pico-8 play session: hold ← + tap ❎, after a click and taps of 🅾, ❎, 🅾+❎, 🅾 in the second before t = 0

[t = 1 s] hold ← ~1s, tap ❎ ~2×
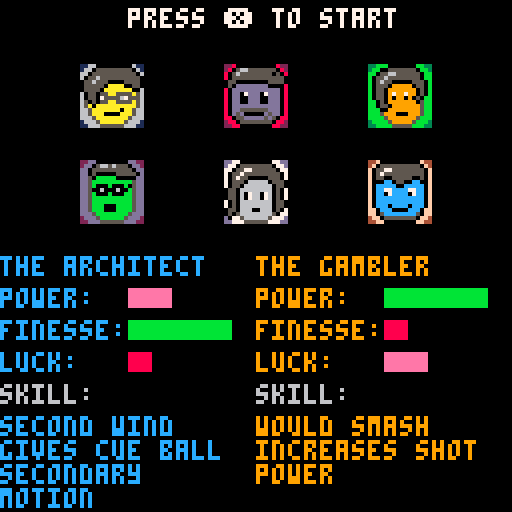
[t = 2 s] hold ← ~2s, tap ❎ ~4×
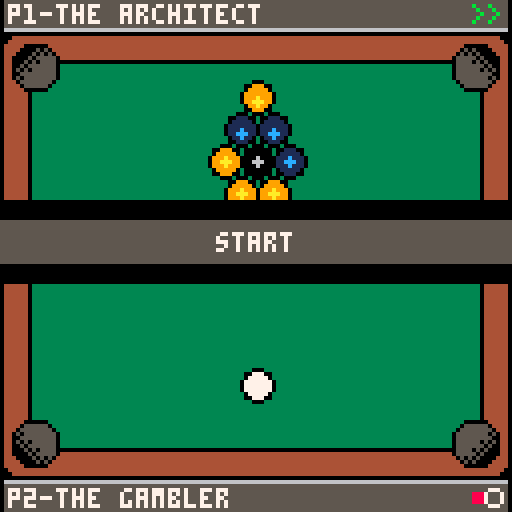
[t = 4 s] hold ← ~4s, tap ❎ ~7×
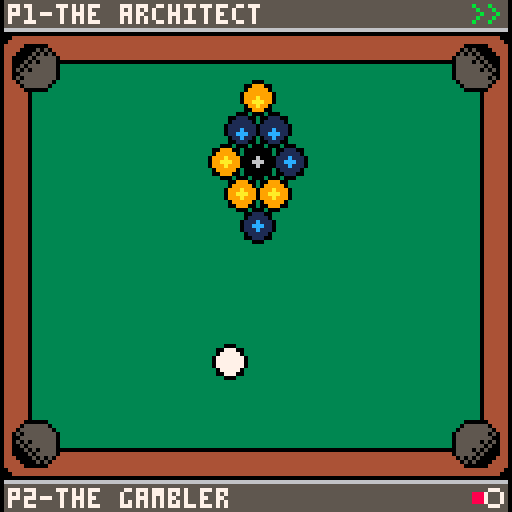
[t = 8 s] hold ← ~8s, tap ❎ ~14×
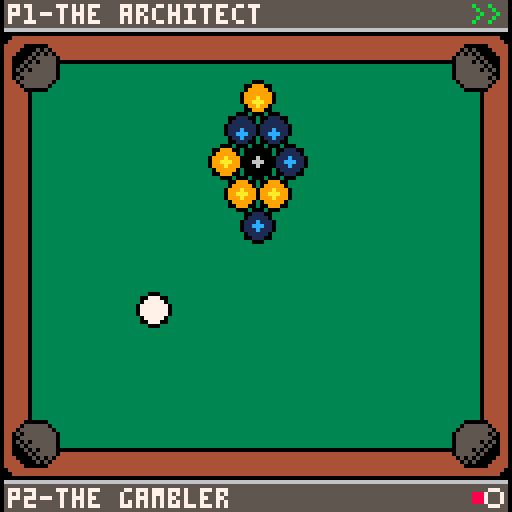

pico-8 cartridge
version 27
__lua__
-- mini pool
-- by shaylin chetty

function _init()
	init_title()
	scene=scenes.title
end

function _update60()
	if scene==scenes.title then
 	update_title()
 elseif scene==scenes.characters then
  update_characters()
 elseif scene==scenes.pool then
  update_pool()
 elseif scene==scenes.summary then
  update_summary()
 end
end

function _draw()
 cls()
 if scene==scenes.title then
 	draw_title()
 elseif scene==scenes.characters then
  draw_characters()
 elseif scene==scenes.pool then
  draw_pool()
 elseif scene==scenes.summary then
  draw_summary()
 end
end

scenes={
	title="title",
 characters="characters",
	pool="pool",
	summary="summary"
}
        
pool_states={
	start="start",
	turn="turn"
}

turn_states={
	enter="enter",
	aim="aim",
	power="power",
	wait="wait",
	exit="exit"
}

colour_names={
	black="black",
	white="white",
	orange="orange",
	blue="blue"
}

colours={
	black=0,
	white=7,
	orange=9,
	blue=1
}

highlights={
	black=6,
	white=7,
	orange=10,
	blue=12
}

friction_factor = -0.02

characters={
	{
		name="the architect",
		power=2,
		finesse=5,
		luck=1,
		skill="second wind\ngives cue ball \nsecondary\nmotion",
		track=53,
		sprite=1,
		power_sprite=64,
		win_msg="*pushes up glasses*\njust as i planned.",
		lose_msg="this is impossible!\nhow could this be?"
	},
	{
	 name="the gambler",
	 power=5,
	 finesse=1,
	 luck=2,
	 power_sprite=66,
	 skill="would smash\nincreases shot\npower",
	 track=13,
	 sprite=3,
	 win_msg="valiant effort, lad.",
		lose_msg="this is what happens when\nyou don't smash."
	},
	{
	 name="the fear",
	 power=4,
	 finesse=3,
	 luck=2,
	 power_sprite=68,
	 skill="disorient\nreduces\nopponent's shot\npower",
	 track=37,
	 sprite=5,
	 win_msg="what's the matter?\ndo you feel your life\nebbing away?",
		lose_msg="darkness claims us\nall eventually..."
	},
	{
	 name="the virtuous",
	 power=3,
	 finesse=3,
	 luck=3,
	 power_sprite=69,
	 skill="holy diver\nsinks the first\nball the cue\ntouches",
	 track=21,
	 sprite=7,
	 win_msg="looks like you were\nno match for the power\nof my holy diver.",
		lose_msg="what's becoming of me..."
	},
	{
	 name="the lost",
	 power=3,
	 finesse=4,
	 luck=1,
	 power_sprite=65,
	 skill="winds of change\ninfluences \nmotion of all\nballs",
	 track=45,
	 sprite=9,
	 win_msg="do you hear that?\nthat's the sound of\na new champion.",
		lose_msg="ridiculous.\ni demand a rematch!"
	},
	{
	 name="the trickster",
	 power=3,
	 finesse=2,
	 luck=5,
	 power_sprite=67,
	 skill="chaser\nblack ball\nintercepts\nopponent's shot",
	 track=29,
	 sprite=11,
	 win_msg="you thought you were\nfacing an ordinary\nopponent. but it was me!\nthe trickster!",
		lose_msg="look again!\nyou sunk the wrong ball!"
	}
}
-->8
function init_title()
	show_prompt=true
	prompt_time=time()
	create_light_scroll()
	music(0, 200)
end
 
function draw_title()
 draw_lights()
 
	spr(208,16,32,12,3)
	if show_prompt then
	 print("press ❎ to start",30,90, 7)
	end
end

function update_title()
  update_lights()
  
		if (btnp(5)) then 
		 scene=scenes.characters
		 sfx(62)
		 init_characters()
		end
		
		if time() - prompt_time > 0.75 then
			prompt_time=time()
			show_prompt = not show_prompt
		end
end

function create_light_scroll()
	lights={}
	
	for i=1,200 do
		create_light(rnd(128),rnd(128))
	end
end

function create_light(x,y)
	local ting=rnd()
	local colour=3
	
	if ting > 0.5 then
	 colour=4
	end
	
	add(lights, {
		x=x,
		y=y,
		colour=colour
	})
end

function update_lights()
	for light in all(lights) do
		light.y-=1
		if light.y<0 then
			light.y=130
			light.x=rnd(128)
		end
	end
end

function draw_lights()
	for light in all(lights) do
		line(light.x,light.y,
		     light.x,light.y-1,
		     light.colour)
	end
end
-->8
selection_states={
	player1="player1",
	player2="player2",
	confirm="confirm"
}

function init_characters()
 player1={
	 character=1,
	 ball_colour=nil,
	 balls_sunk=0,
	 won=false,
	 turns_left=1,
	 power=true
 }

 player2={
	 character=3,
	 ball_colour=nil,
	 balls_sunk=0,
	 won=false,
	 turns_left=1,
	 power=true
 }

 current_player=1
 selection_state=selection_states.player1
end

function draw_characters()
 if selection_state==selection_states.player1 then
		print("select player 1",36,2,12)
		draw_selection(player1, 12)
		draw_player1_info()
	elseif selection_state==selection_states.player2 then
	 print("select player 2",36,2,9)
		draw_selection(player2, 9)
		draw_player1_info()
		draw_player2_info()
	else
		print("press ❎ to start",32,2,7)
	 draw_player1_info()
		draw_player2_info()
	end	
 
 draw_portraits()
end

function update_characters()
 if selection_state==selection_states.player1 then
		if btnp(5) then 
			selection_state=selection_states.player2
			sfx(62)
		end
		move_character_selection(player1)
	elseif selection_state==selection_states.player2 then
	 if btnp(5) then 
	  selection_state=selection_states.confirm
			sfx(62)
		end
		if btnp(4) then 
			selection_state=selection_states.player1
			sfx(62)
		end
		move_character_selection(player2)
	else
		if btnp(5) then
			init_pool()
		 sfx(62)
		end
		if btnp(4) then 
			selection_state=selection_states.player2
			sfx(63)
		end
	end	
end

function move_character_selection(player)
 if btnp(0) then
 	if player.character==1 then return end
		player.character-=1
		selection_move_sound()
	elseif btnp(1) then
	 if player.character==6 then return end
	 player.character+=1
	 selection_move_sound()
	elseif btnp(2) then
	 if player.character<=3 then return end
		player.character-=3
		selection_move_sound()
	elseif btnp(3) then
	if player.character>=4 then return end
		player.character+=3
		selection_move_sound()
	end
end

function selection_move_sound()
 if selection_state!=selection_states.confirm then
		sfx(28)
	end
end

function draw_portraits()
	spr(1,20,16,2,2)
	spr(3,56,16,2,2)
	spr(5,92,16,2,2)
	spr(7,20,40,2,2)
	spr(9,56,40,2,2)
	spr(11,92,40,2,2)
end

function draw_selection(player, col)
	if player.character == 1 then
	 draw_selection_rect(20,16,col)
	elseif player.character == 2 then
	 draw_selection_rect(56,16,col)
	elseif player.character == 3 then
	 draw_selection_rect(92,16,col)
	elseif player.character == 4 then
	 draw_selection_rect(20,40,col)
	elseif player.character == 5 then
	 draw_selection_rect(56,40,col)
	elseif player.character == 6 then
	 draw_selection_rect(92,40,col)
	end
end

function draw_selection_rect(x,y,col)
 	rect(x-1,y-1,x+16,y+16,col)
end

function draw_player1_info()
	print(characters[player1.character].name,
	      0,64,12)
	print("power:", 0,72,12)
	draw_stat_rect(32,72,
	               characters[player1.character].power)
	print("finesse:", 0,80, 12)
	draw_stat_rect(32,80,
	               characters[player1.character].finesse)
	print("luck:", 0,88, 12)
	draw_stat_rect(32,88,
	               characters[player1.character].luck)
	
	print("skill:",0,96,6)
	print(characters[player1.character].skill, 0,104, 12)
end

function draw_player2_info()
 print(characters[player2.character].name,
	      64,64,9)
	print("power:", 64,72,9)
	draw_stat_rect(96,72,
	               characters[player2.character].power)
	print("finesse:", 64,80, 9)
	draw_stat_rect(96,80,
	               characters[player2.character].finesse)
	print("luck:", 64,88, 9)
	draw_stat_rect(96,88,
	               characters[player2.character].luck)
	
	print("skill:",64,96,6)
	print(characters[player2.character].skill, 64,104, 9)

end

function draw_stat_rect(x,y,width)
	if width==1 then
		rectfill(x,y,x+width*5,y+4,8) 
	elseif width==2 then
	 rectfill(x,y,x+width*5,y+4,14)
	elseif width==3 then
	 rectfill(x,y,x+width*5,y+4,9)
	elseif width==4 then
	 rectfill(x,y,x+width*5,y+4,10)
	elseif width==5 then
	 rectfill(x,y,x+width*5,y+4,11)
	end
end
-->8
function draw_summary()
	draw_player1()
	draw_player2()
end

function draw_player1()
 local c1=characters[player1.character]
 spr(c1.sprite,16,16,2,2)
 
 local msg="loser"
 local text=c1.lose_msg
 if player1.won then
 	msg="winner"
 	text=c1.win_msg
 end
 
 print(msg,38,16,7)
 print(text,16,36,6)
 
 if player1.balls_sunk > 0 then
	 for i=1,player1.balls_sunk do
	  circ(32 + i*8, 27, 3, get_player_line_colour(player1))
	 end
 end
end

function draw_player2()
 local c2=characters[player2.character]
 spr(c2.sprite,16,80,2,2)
 
 local msg="loser"
 local text=c2.lose_msg
 if player2.won then
 	msg="winner"
 	text=c2.win_msg
 end
 
 print(msg,38,80,7)
 print(text,16,100,6)
 
 if player2.balls_sunk > 0 then
	 for i=1,player2.balls_sunk do
	  circ(32 + i*8, 91, 3, get_player_line_colour(player2))
	 end
 end
end

function update_summary()
 if btnp(5) then
 	 init_title()
 		scene=scenes.title
 end
end
-->8
--pool flow

function init_pool()
	balls={}
	sunk_balls={}
	turn_sunk_balls={}
	current_track=0
	
	create_ball(64,96,4,2,colour_names.white)
	
	create_ball(64,40,4,2,colour_names.black)
	
	white_ball=balls[1]
	black_ball=balls[2]
	
	create_ball(64,24,4,2,colour_names.orange)
	create_ball(60,32,4,2,colour_names.blue)
	create_ball(68,32,4,2,colour_names.blue)
	create_ball(56,40,4,2,colour_names.orange)
	create_ball(72,40,4,2,colour_names.blue)
	create_ball(60,48,4,2,colour_names.orange)
	create_ball(68,48,4,2,colour_names.orange)
	create_ball(64,56,4,2,colour_names.blue)
	
	fade_out_time=time()
	fade_int_time=time()
	
	switching=false
	
	scene=scenes.pool
	
	modal_start_time=time()
 modal_message="start"
	
	power_active=false
	
	chaser=false
	would_smash=false
	second_wind=false
	disorient=false
	winds_of_change=false
	holy_diver=false
	
	pool_state=pool_states.start	
	current_player=1
end

function update_pool()
	update_balls()
	update_particles()

	if pool_state==pool_states.start then
		update_start()	
	elseif pool_state==pool_states.turn then
	 update_turn()
	end
end

function update_start()
	local elapsed = time() - modal_start_time
	if elapsed > 1.3 then
	 current_player=1
  pool_state=pool_states.turn
	 turn_state=turn_states.enter
	end
end

function draw_pool()
 map(0,0,0,0,128,128)
 draw_balls()
 draw_player_panels()
 
 if pool_state==pool_states.start then
	
	elseif pool_state==pool_states.turn then
	 draw_turn() 
	
	end
	
	draw_particles()
	
	draw_modal(modal_start_time)
end

function draw_modal(start_time)
	local elapsed = time() - start_time
	
	if elapsed < 0.5 then
		rectfill(0, 50, elapsed*256, 70, 0)
		rectfill((0.5-elapsed)*256, 55, 128, 65, 5)
	elseif elapsed < 1.3 then
		rectfill(0, 50, 128, 70, 0)
		rectfill(0, 55, 128, 65, 5)
		print(modal_message, 64-#modal_message*2, 58, 7)
	else
	
	end
end

function draw_player_panels()
 rectfill(1,0,126,7,get_player_colour(player1))
 line(1,7,126,7,get_player_line_colour(player1))
 print("p1-", 2, 1, 7);
 print(characters[player1.character].name, 14, 1, 7)
 
 if player1.power then
 spr(characters[player1.character].power_sprite,
  118, 1, 1, 1);
	end

 if player1.balls_sunk > 0 then
	 for i=1,player1.balls_sunk do
	  circ(110 - i*8, 3, 2, get_player_line_colour(player1))
	 end
 end
 
 rectfill(1,120,126,127,get_player_colour(player2))
 line(1,120,126,120,get_player_line_colour(player2))
 print("p2-", 2, 122, 7);
 print(characters[player2.character].name, 14, 122, 7)
	
	if player2.power then
  spr(characters[player2.character].power_sprite,
  118, 122, 1, 1);	
	end

	if player2.balls_sunk > 0 then
	 for i=1,player2.balls_sunk do
	  circ(110 - i*8, 124, 2, get_player_line_colour(player2))
	 end
	end
end

function get_player_colour(player)
	if player.ball_colour==nil then
		return 5
	elseif player.ball_colour==colour_names.orange then
		return 9
	elseif player.ball_colour==colour_names.blue then
		return 1
	end
end

function get_player_line_colour(player)
 if player.ball_colour==nil then
		return 6
	elseif player.ball_colour==colour_names.orange then
		return 10
	elseif player.ball_colour==colour_names.blue then
		return 12
	end
end
-->8
--turn flow

function get_current_player()
 if current_player==1 then
		return player1
	elseif current_player==2 then
		return player2
	end
end

function get_other_player()
 if current_player==1 then
		return player2
	elseif current_player==2 then
		return player1
	end
end

function toggle_current_player()
	if current_player==1 then
		current_player=2
	elseif current_player==2 then
		current_player=1
	end 
end

function get_current_character() 	
	return characters[get_current_player().character]
end

function update_turn()
 if turn_state==turn_states.enter then
  update_enter()
	elseif turn_state==turn_states.aim then
	 update_aim()
	elseif turn_state==turn_states.power then
	 update_power()
	elseif turn_state==turn_states.wait then
	 update_wait()
	elseif turn_state==turn_states.exit then
	 update_exit()
	end
	
	local char=get_current_character()
	
	if switching then
	 if time()-fade_out_time > 0.75 then
	  music(current_track, 700)
	  switching=false
	 end
	else
	 if current_track!=char.track then
		 switching=true
		 music(-1, 700)
		 current_track=char.track
		 fade_out_time=time()
	 end
	end
end

function update_aim()
	if aim_angle > 1.0 then
		aim_angle=0
	elseif aim_angle < 0.0 then
		aim_angle=1.0
	end
	
	if btn(0) then
		aim_angle+=0.005
	end
	
	if btn(1) then
		aim_angle-=0.005
	end
	
	local p=get_current_player()
	
	if btnp(4) and btnp(5) and p.power then
	 p.power=false
	 local y_pos=2 + (current_player-1)*116 
	 create_particle_bloom(120, y_pos, colour_names.white)
  activate_character_power()
	elseif btnp(5) then
		turn_state=turn_states.power
	end
end

function activate_character_power()
local c=get_current_character()
	sfx(62)
	set_by_player=current_player
	if c.name=="the architect" then
	 second_wind=true 
	 printh("activating second wind")
	elseif c.name=="the gambler" then
	 would_smash=true
	elseif c.name=="the fear" then
	 disorient=true
	elseif c.name=="the virtuous" then
	 holy_diver=true
	elseif c.name=="the lost" then
	 winds_of_change=true
	elseif c.name=="the trickster" then
	 chaser=true
	end
end

function deactivate_character_power()
 printh("deactivate power")
 local c=get_current_character()
 //deactivates at end of turn
 second_wind=false
	would_smash=false
	holy_diver=false
	winds_of_change=false
	
	if current_player!=set_by_player then
	 disorient=false
	 chase=false
	end

end

function update_power()
	if power > 1.0 then
		power=1.0
	elseif power < 0.0 then
		power=0.0
	end
	
	if btn(0) then
		power-=0.01
	end
	
	if btn(1) then
		power+=0.01
	end

	if btnp(4) then
		turn_state=turn_states.aim
	end
	
	if btnp(5) then
		local shot_pow=power*get_current_character().power + 0.2
	
		if would_smash then
			shot_pow*=2
			would_smash=false
		end
		
		//todo: sheet - cant base it on name
		local c=get_current_character()
		if current_player!=set_by_player and disorient then
	  printh("disorient")
	  shot_pow*=0.2
	  disorient=false
	 end
	 
	 if current_player!=set_by_player and chaser then
	  printh("chaser")
	  chaser=false
	 	black_ball.vx=(white_ball.x - black_ball.x) * 0.1
	 	black_ball.vy=(white_ball.y - black_ball.y) * 0.1
	 end
	 
	 if winds_of_change then
	 	for ball in all(balls) do
	 		ball.vx=shot_pow*cos(aim_angle)*0.1
	 		ball.vy=shot_pow*sin(aim_angle)*0.1
	 	end
	 	winds_of_change=false
	 end
	
		white_ball.vx=shot_pow*cos(aim_angle)
		white_ball.vy=shot_pow*sin(aim_angle) 
		
		turn_time=time()
		turn_state=turn_states.wait
	end
end

function update_wait()
	if time()-turn_time < 3.0 then
	 if second_wind then
	 	if btnp(0) then
	 		white_ball.vx=-power*2
	 		white_ball.vy=0
	 		second_wind=false
	 	elseif btnp(2) then
	 	 white_ball.vx=0
	 		white_ball.vy=-power*2
	 		second_wind=false
	 	elseif btnp(1) then
	 	 white_ball.vx=power*2
	 		white_ball.vy=0
	 		second_wind=false
	 	elseif btnp(3) then
	 	 white_ball.vx=0
	 		white_ball.vy=power*2
	 		second_wind=false
	 	end 
	 end
	 
	 if holy_diver then
	 	if first_collision!=nil then
	 		create_particle_bloom(first_collision.x, first_collision.y, first_collision.colourname)
	 		
	 		white_ball.vx=0
	 		white_ball.vy=0
	 		
	 		add(turn_sunk_balls, first_collision)
	 		del(balls, first_collision)
	 		turn_time-=2.0
	 		holy_diver=false
	 	end
	 end
	 
	 return
	end

	for ball in all(balls) do
		if ball.vx > 0 then
			return
		end
		if ball.vy > 0 then
			return
		end
	end
	
	turn_state=turn_states.exit
end

function update_enter()
		modal_start_time=time()
  modal_message=get_current_character().name
  
  if white_was_sunk() then
	 	white_ball.x=64
	 	white_ball.y=96
	 	add(balls, white_ball)
	 	del(turn_sunk_balls, white_ball)
  end
  
  for ball in all(turn_sunk_balls) do
	 	add(sunk_balls, ball)
	 	
	 	if ball.colourname==get_current_player().ball_colour then
    local p=get_current_player()
	 	 p.balls_sunk+=1
	 	else
	 	 local p=get_other_player()
	 	 p.balls_sunk+=1
	 	end
	 	
	 	del(turn_sunk_balls, ball)
  end
  
  printh("enter")
  first_collision=nil
  turn_state=turn_states.aim
		aim_angle=0.25
		power=0.5
end

function update_exit()
 if game_was_won() then
  get_current_player().won=true
  printh("game was won")
  music(0, 1000)
  scene=scenes.summary
  return
 elseif game_was_lost() then
  get_other_player().won=true
  printh("game was lost")
  scene=scenes.summary
  music(0, 1000)
  return
 else
 
 end
 
 deactivate_character_power()
 
 set_next_player()
 
	allocate_colours()
	
	turn_state=turn_states.enter
	pool_state=pool_states.turn
end

function allocate_colours()
	if player1.ball_colour!=nil then
		return
	end

	for ball in all(turn_sunk_balls) do
 	if ball.colourname==colour_names.blue then
 	 printh("player is blue")
 	 local curr_p = get_current_player()
 	 local other_p = get_other_player()
 	 curr_p.ball_colour=colour_names.blue
 	 other_p.ball_colour=colour_names.orange
 	 return
 	elseif ball.colourname==colour_names.orange then
   printh("player is orange")
 	 local curr_p = get_current_player()
 	 local other_p = get_other_player()
 	 curr_p.ball_colour=colour_names.orange
 	 other_p.ball_colour=colour_names.blue
 	 return
 	end	
 end
end

function set_next_player() 
	if white_was_sunk() then
	 other_player_gets_two_turns()
	elseif was_invalid_collision() then
	 other_player_gets_two_turns()
	elseif sunk_opponents_ball() then
		other_player_gets_two_turns()
	elseif sunk_valid_ball() then
		player_gets_one_more_turn()
	elseif had_two_turns() then
	 player_gets_one_more_turn()
	else
		other_player_gets_one_turn()
	end
end

function had_two_turns()
	if get_current_player().turns_left==2 then
				printh("had two turns")
		return true
	end
		return false
end

function sunk_valid_ball()
 for ball in all(turn_sunk_balls) do
 	if ball.colourname==get_current_player().ball_colour or get_current_player().ball_colour==nil  then
 		printh("sunk valid ball")
 		return true
 	end
 end
 return false
end

function sunk_opponents_ball()
	for ball in all(turn_sunk_balls) do
 	if ball.colourname==get_other_player().ball_colour then
 		printh("sunk opponents ball")
 		return true
 	end
 end
 return false
end

function was_invalid_collision()
	if get_current_player().ball_colour==nil then
		return false
	elseif first_collision==nil then
		printh("no ball hit")
		return true
	elseif first_collision.colourname!=get_current_player().ball_colour and get_current_player().balls_sunk<4 then
		printh("hit wrong ball")
		printh("first_collision")
		printh(first_collision.colourname)
		printh("plauyer colour")
		printh(get_current_player().ball_colour)
		return true
	end
	
	return false
end

function other_player_gets_two_turns()
 printh("other player gets 2")
 get_other_player().turns_left=2
	get_current_player().turns_left=1
	toggle_current_player()
end

function other_player_gets_one_turn()
 printh("other player gets 1")
 get_other_player().turns_left=1
	get_current_player().turns_left=1
	toggle_current_player()
end

function player_gets_one_more_turn()
 printh("player gets 1 more")
 get_other_player().turns_left=1
	get_current_player().turns_left=1
end

function game_was_won()
 local curr_player=get_current_player()
 if curr_player.balls_sunk==4 and black_was_sunk() and #turn_sunk_balls==1 then
 	return true
 end
 return false
end

function game_was_lost()
 local curr_player=get_current_player()
 if curr_player.balls_sunk<4 and black_was_sunk() then
 	return true
 elseif white_was_sunk() and black_was_sunk() then
 	return true
 end
 return false
end

function black_was_sunk()
 for ball in all(turn_sunk_balls) do
 	if ball.colourname==colour_names.black then
 		return true
 	end
 end
 return false
end

function white_was_sunk()
 for ball in all(turn_sunk_balls) do
 	if ball.colourname==colour_names.white then
 		return true
 	end
 end
 return false
end

function draw_turn()
 if turn_state==turn_states.enter then
	 draw_enter()
	elseif turn_state==turn_states.aim then
	 draw_aim()
	elseif turn_state==turn_states.power then
	 draw_aim()
	 draw_power()
	elseif turn_state==turn_states.wait then
	 draw_wait()
	elseif turn_state==turn_states.exit then
	 draw_exit()
	end
end

function draw_enter()
 
end

function draw_aim()
	local character=get_current_character()
	
	local radius=character.finesse * 6 - 2

 local start_x = white_ball.x
 local start_y = white_ball.y
 local end_x = start_x + (radius * cos(aim_angle))
 local end_y = start_y + (radius * sin(aim_angle))

	local col=get_player_line_colour(get_current_player()) 

	line(start_x, start_y, end_x, end_y, col)
end

function draw_power()
 local character=get_current_character()
	local max_pow=character.power
	
	if max_pow==1 then
	 spr(62,55,80,2,1)
	 rectfill(57+power*13,81,70,86,5)
	elseif max_pow==2 then
	 spr(59,51,80,3,1)
	 rectfill(53+power*21,81,74,86,5)
	elseif max_pow==3 then
	 spr(44,47,80,4,1)
	 rectfill(49+power*29,81,78,86,5)
	elseif max_pow==4 then
	 spr(54,43,80,5,1)
	 rectfill(45+power*37,81,82,86,5)
	elseif max_pow==5 then
	 spr(38,39,80,6,1) 
	 rectfill(41+power*45,81,86,86,5)
	end
	
end

function draw_wait()

end

function draw_exit()

end
-->8
--pool simulation

collidingpairs = {}

function create_ball(x, y, radius, mass, colourname)
 add(balls, {
  id=#balls,
  radius=radius,
  x=x,
  y=y,
  vx=0.0,
  vy=0.0,
  ax=0.0,
  ay=0.0,
  mass=mass,
  colourname=colourname,
  sunk=false
  })
end

function docirclesoverlap(ball1,ball2)
 return abs((ball1.x - ball2.x)*(ball1.x - ball2.x) + 
        (ball1.y - ball2.y)*(ball1.y - ball2.y))
        <= ((ball1.radius + ball2.radius) * (ball1.radius + ball2.radius))  
end

function ispointincircle(ball, x, y)
 return abs((ball.x - x)*(ball.x - x) + (ball.y - y)*(ball.y - y) ) < (ball.radius*ball.radius)
end
    
function update_balls()
 collidingpairs = {}

 for ball in all(balls) do
  
  handle_motion(ball)

  handle_cush_bounce(ball)

  if (abs(ball.vx *ball.vx + ball.vy*ball.vy) < 0.0001) then
      ball.vx = 0
      ball.vy = 0 
  end

	 determine_collisions(ball)
 end

 handle_collisions()
end

function handle_motion(ball)
 ball.ax = ball.vx * friction_factor
 ball.ay = ball.vy * friction_factor

 ball.vx = ball.vx + ball.ax
 ball.vy = ball.vy + ball.ay

 ball.x = ball.x + ball.vx
 ball.y = ball.y + ball.vy
end

function handle_cush_bounce(ball)
 if ball.x > 116 then
  	ball.x = 116
   ball.vx *= get_cush_factor(ball.vx)
 elseif ball.x < 11 then
   ball.x = 11
   ball.vx *= get_cush_factor(ball.vx)
 end

 if ball.y > 108 then
   ball.y = 108
   ball.vy *= get_cush_factor(ball.vy)
 elseif ball.y < 20 then
   ball.y = 20
   ball.vy *= get_cush_factor(ball.vy)
 end
end

function get_cush_factor(v)
 local c=get_current_character()
	local luck_factor=c.luck/-3.8

	//return abs(v/(abs(v)+1))*-1
	return abs(v/(abs(v)+1))*luck_factor
end

function determine_collisions(ball)
for ball_t in all(balls) do
   if ball.id != ball_t.id then
    if docirclesoverlap(ball,ball_t) then
     
     if ball.vx==0 and ball.vy==0 and ball_t.vx==0 and ball_t.vy ==0 then
     	return
    	end
    	
    	if first_collision==nil then
    	 if ball.colourname==colour_names.white then
    	  first_collision=ball_t
    	 elseif ball_t.colourname==colour_names.white then
    	  first_collision=ball
    	 end
    	end
        
	    add(collidingpairs, { ball, ball_t })
					
	    --distance between ball centers
	    local dist = sqrt( (ball.x - ball_t.x)*(ball.x - ball_t.x) + (ball.y - ball_t.y)*(ball.y - ball_t.y) )
	
	    local overlap = (dist - (ball.radius+ball_t.radius)) / 2
	    
	    --displace the current ball
	    ball.x -= overlap * ((ball.x - ball_t.x) / dist)
	    ball.y -= overlap * ((ball.y - ball_t.y) / dist)
	    
	    --displace the target ball
	    ball_t.x += overlap * ((ball.x - ball_t.x) / dist)
	    ball_t.y += overlap * ((ball.y - ball_t.y) / dist)
    end
   end
	 end
end

function handle_collisions()
 for pair in all(collidingpairs) do
  local b1 = pair[1]
  local b2 = pair[2]

  local dist = sqrt( (b1.x - b2.x)*(b1.x - b2.x) + (b1.y - b2.y)*(b1.y - b2.y) )

  --normal vector
  local nx = (b2.x - b1.x) / dist
  local ny = (b2.y - b1.y) / dist

  --tangent vector
  local tx = -ny
  local ty = nx

  -- dot product tangent
  local dpT1 = b1.vx * tx + b1.vy * ty
  local dpT2 = b2.vx * tx + b2.vy * ty

  -- dot product normal
  local dpN1 = b1.vx * nx + b1.vy * ny
  local dpN2 = b2.vx * nx + b2.vy * ny

  local m1 = ( dpN1 * (b1.mass - b2.mass ) + 2.0 * b2.mass * dpN2 ) / ( b1.mass + b2.mass)
  local m2 = ( dpN2 * (b2.mass - b1.mass ) + 2.0 * b1.mass * dpN1 ) / ( b2.mass + b1.mass)
  
  //todo: make the random modifier luck based
  b1.vx = tx * dpT1 + nx * m1
  b1.vy = ty * dpT1 + ny * m1
  b2.vx = tx * dpT2 + nx * m2
  b2.vy = ty * dpT2 + ny * m2
 end
end

function draw_balls()
 for ball in all(balls) do
 
	 if was_ball_sunk(ball) then
	  ball.vx=0
	  ball.vy=0
	  ball.ax=0
	  ball.ay=0
	  add(turn_sunk_balls, ball)
	  del(balls, ball)
	  create_particle_bloom(ball.x, ball.y, ball.colourname)
	 	screen_shake(1)
	 	sfx(62, 3)
	 end
	 
	 for pair in all(collidingpairs) do
	  local b1 = pair[1]
	  local b2 = pair[2]
   circ(b1.x,
	     b1.y,
					 4,6)
			circ(b2.x,
	     b2.y,
					 4,6)
  end
 
  draw_ball(ball)
 end
end

function was_ball_sunk(ball)
 if ball.x < 15 and ball.y < 21 then
 	return true
 elseif ball.x < 15 and ball.y > 106 then
  return true
 elseif ball.x > 113 and ball.y < 21 then
  return true
 elseif ball.x > 113 and ball.y > 106 then
 	return true
 else 
 	return false
 end
end

function draw_ball(ball)
	circ(ball.x,
	     ball.y,
					 4,0)
	     
	circfill(ball.x,
										ball.y,
										3, 
										colours[ball.colourname])
	     
	gx=ball.x - 80
	gx=gx/42.0
	
	gy=ball.y - 80
	gy=gy/42.0     
	     
	circfill(ball.x-gx,
										ball.y-gy,
										1,
										highlights[ball.colourname])
end
-->8
--pool effects

particles={}
shake_amount=0.0;

function create_particle(x,y,
																									speed,
                         colour)
	spawn_angle=rnd()
	random_speed=(rnd()+0.2) * speed
	
	add(particles,{
		x=x,
		y=y,
		vx=random_speed * cos(spawn_angle),
		vy=random_speed * sin(spawn_angle),
	 colour=colour,
	 ax=0.00,
	 ay=0.05,
	 creation_time=time()+rnd(0.1)
	})                      
end

function create_particle_bloom(x,y,colour)
 for i=1,30 do
 	create_particle(x,y,1,colour)
 end
end

function draw_particles()
	for particle in all(particles) do
	 line(particle.x,
	      particle.y,
	      particle.x+particle.vx*2,
	      particle.y+particle.vy*2,
	      get_particle_colour(particle))
	      
	 if time() - particle.creation_time > 0.2 then
			del(particles, particle)	
		end
	end
	
	draw_screen_shake()
end

function get_particle_colour(particle)
	particle_age = time() - particle.creation_time
	
	if particle.colour==colour_names.orange then
		return get_orange_shade(particle_age)
	elseif particle.colour==colour_names.blue then
		return get_blue_shade(particle_age)
	elseif particle.colour==colour_names.black then
		return get_black_shade(particle_age)
	else
	 return get_white_shade(particle_age)
	end
end

function get_orange_shade(age)
	if age < 0.06 then
		return 10
	elseif age < 0.12 then
		return 9
	else
		return 8
	end
end

function get_blue_shade(age)
 if age < 0.06 then
		return 7
	elseif age < 0.12 then
		return 12
	else
		return 1
	end
end

function get_black_shade(age)
 if age < 0.06 then
		return 6
	elseif age < 0.12 then
		return 5
	else
		return 0
	end
end

function get_white_shade(age)
 if age < 0.06 then
		return 7
	elseif age < 0.12 then
		return 6
	else
		return 6
	end
end

function update_particles()
	for particle in all(particles) do
		
		particle.vx += particle.ax
 	particle.vy += particle.ay

  particle.vx *= 0.95
 	particle.vy *= 0.95

 	particle.x += particle.vx
 	particle.y += particle.vy
	end
end

function screen_shake(intensity)
	shake_amount=intensity;
end

function draw_screen_shake()
	if shake_amount < 0.05 then 
	 camera(0,0)
		return
	end
	
	local offset_x=shake_amount-rnd(shake_amount*2);
	local offset_y=shake_amount-rnd(shake_amount*2);
	camera(offset_x,offset_y)
	shake_amount*=0.7;
end
__gfx__
000000001166000000000611228000000000082233bbb0000000bb3322dd00000000dd22dd770000000077dd44f0000000000f44000000000000000004444440
00000000166055555555506128056655555550823bb0055555550bb32dd0566565550dd2d77055555555077d4f055555555550f4000444444444444404444440
0070070066055555555555068056555555550508bb055665555550bbdd055555555550dd7705577555555077f05577555555550f004444444444444404444440
0007700060556555555555508055555555555550b0556555555550bbdd0500000555550d7055755555555507f05755555555550f044444000000444404444440
0007700005565550000555500550000000055550b05655000005550bdd50bbbbb00000dd7057550000055507f05500555550050f044440000505044404444440
007007000555550aaaa00550050dddddddd00008b05550999990550bdd5bbbbbbbbbb5dd7055506666605550f000cc05500cc00f044400005050504404444440
00000000055550aaaaaaa00680dddddddddddd08b05509999999050bdd5b000b000b05dd7055066666660550f0ccccc00ccccc0f044000050555550404444440
000000006055055aa5555a5680dd07ddd07ddd08b05509799799050bdd5006000600b5dd0550666666660507f0cc77cccc77cc0f044000505055550004444440
33333333605507555567555680dd00ddd00ddd08b0550909909050bbdd5b000b000bb5dd0550607660760507f0cc07cccc07cc0f044005055555550300000000
333333336505055aa5555a5680dd00ddd00ddd08bb050999999905bbdd5bbbbbbbbbb5dd0550607660760507f0cccccccccccc0f044050505555550344444444
3333333365a0aaaaaaaaaa5680dddddddddddd08bb055099999995bbdd5bbbbbbbbbb5dd7050666666660550f0cccccccccccc0f044005555555550344444444
33333333665aaaaaaa0aa56680dd5555555ddd08bbb00999999995bbdd5bbb000bbbb5dd7050666666660550f0ccc0cccc0ccc0f044050555555550344444444
33333333665aaa0000aaa56680d5d00000d5dd08bbb59990009995bbdd5bbb000bbbb5dd0550666006660507ff0ccc0000ccc0ff044405555555503344444444
333333336665aaaaaaaa566688055ddddd5d5088bbbb599999995bbbddd5bbbbbbbb5ddd0505666666665077ff05cccccccc50ff044440555555033344444444
3333333316665aaaaaa5666128805555555508823bbbb5999995bbb32ddd5bbbbbb5ddd2d07756666665777d4ff0555555550ff4044444000000333344444444
333333331166655555566611228800000000882233bbbb55555bbb3322ddd555555ddd22dd777555555777dd44ff00000000ff44044444403333333300000000
00000000000000000444444033333333333333330444444033555555555555555555555555555555555555555555553333555555555555555555555555555533
444444444444400004444400000033333333000000444440351111c1cccccc6c666666a6aaaaaa9a9999998988888853351111c1cccccc6c666666a6aaaaaa53
4444444444444400044440555555033333305555550444405111111cccccccc66666666aaaaaaaa999999998888888855111111cccccccc66666666aaaaaaaa5
444400000044444004440555555550333305555555504440511111c1cccccc6c666666a6aaaaaa9a9999998988888885511111c1cccccc6c666666a6aaaaaaa5
4440505000044440044050555555550330555555550504405111111cccccccc66666666aaaaaaaa999999998888888855111111cccccccc66666666aaaaaaaa5
440505050000444004400555555555033055555555500440511111c1cccccc6c666666a6aaaaaa9a9999998988888885511111c1cccccc6c666666a6aaaaaaa5
4055555050000440044050505555550330555555050504403511111cccccccc66666666aaaaaaaa999999998888888533511111cccccccc66666666aaaaaaa53
00555505050004400440050555555503305555555050044033555555555555555555555555555555555555555555553333555555555555555555555555555533
30555555505004400440005050555500005555050500044033555555555555555555555555555555555555333355555555555555555555333355555555555533
305555550505044004400005055555044055555050000440351111c1cccccc6c666666a6aaaaaa9a99999953351111c1cccccc6c666666533511111c1ccccc53
3055555555500440044400005050504444050505000044405111111cccccccc66666666aaaaaaaa9999999955111111cccccccc66666666551111111ccccccc5
305555555505044004444000050504444440505000044440511111c1cccccc6c666666a6aaaaaa9a99999995511111c1cccccc6c666666655111111c1cccccc5
3305555555504440044444000000444444440000004444405111111cccccccc66666666aaaaaaaa9999999955111111cccccccc66666666551111111ccccccc5
333055555504444000444444444444444444444444444400511111c1cccccc6c666666a6aaaaaa9a99999995511111c1cccccc6c666666655111111c1cccccc5
3333000000444440000444444444444444444444444440003511111cccccccc66666666aaaaaaaa9999999533511111cccccccc66666665335111111cccccc53
33333333044444400000000000000000000000000000000033555555555555555555555555555555555555333355555555555555555555333355555555555533
b000b000066600060000777006666660000880000000008000000000000000000000000000000000000000000000000000000000000000000000000000000000
0b000b00600066608887000765755756000880000008080000000000000000000000000000000000000000000000000000000000000000000000000000000000
00b000b0000000008887000765555556088888800080800000000000000000000000000000000000000000000000000000000000000000000000000000000000
0b000b00066600068887000765577556008888000800000000000000000000000000000000000000000000000000000000000000000000000000000000000000
b000b000600066600000777006666660000880000000000000000000000000000000000000000000000000000000000000000000000000000000000000000000
00000000000000000000000000000000000000000000000000000000000000000000000000000000000000000000000000000000000000000000000000000000
00000000000000000000000000000000000000000000000000000000000000000000000000000000000000000000000000000000000000000000000000000000
00000000000000000000000000000000000000000000000000000000000000000000000000000000000000000000000000000000000000000000000000000000
00000000000000000000000000000000000000000000000000000000000000000000000000000000000000000000000000000000000000000000000000000000
00000000000000000000000000000000000000000000000000000000000000000000000000000000000000000000000000000000000000000000000000000000
00000000000000000000000000000000000000000000000000000000000000000000000000000000000000000000000000000000000000000000000000000000
00000000000000000000000000000000000000000000000000000000000000000000000000000000000000000000000000000000000000000000000000000000
00000000000000000000000000000000000000000000000000000000000000000000000000000000000000000000000000000000000000000000000000000000
00000000000000000000000000000000000000000000000000000000000000000000000000000000000000000000000000000000000000000000000000000000
00000000000000000000000000000000000000000000000000000000000000000000000000000000000000000000000000000000000000000000000000000000
00000000000000000000000000000000000000000000000000000000000000000000000000000000000000000000000000000000000000000000000000000000
00000000000000000000000000000000000000000000000000000000000000000000000000000000000000000000000000000000000000000000000000000000
00000000000000000000000000000000000000000000000000000000000000000000000000000000000000000000000000000000000000000000000000000000
00000000000000000000000000000000000000000000000000000000000000000000000000000000000000000000000000000000000000000000000000000000
00000000000000000000000000000000000000000000000000000000000000000000000000000000000000000000000000000000000000000000000000000000
00000000000000000000000000000000000000000000000000000000000000000000000000000000000000000000000000000000000000000000000000000000
00000000000000000000000000000000000000000000000000000000000000000000000000000000000000000000000000000000000000000000000000000000
00000000000000000000000000000000000000000000000000000000000000000000000000000000000000000000000000000000000000000000000000000000
00000000000000000000000000000000000000000000000000000000000000000000000000000000000000000000000000000000000000000000000000000000
00000000000000000000000000000000000000000000000000000000000000000000000000000000000000000000000000000000000000000000000000000000
00000000000000000000000000000000000000000000000000000000000000000000000000000000000000000000000000000000000000000000000000000000
00000000000000000000000000000000000000000000000000000000000000000000000000000000000000000000000000000000000000000000000000000000
00000000000000000000000000000000000000000000000000000000000000000000000000000000000000000000000000000000000000000000000000000000
00000000000000000000000000000000000000000000000000000000000000000000000000000000000000000000000000000000000000000000000000000000
00000000000000000000000000000000000000000000000000000000000000000000000000000000000000000000000000000000000000000000000000000000
00000000000000000000000000000000000000000000000000000000000000000000000000000000000000000000000000000000000000000000000000000000
00000000000000000000000000000000000000000000000000000000000000000000000000000000000000000000000000000000000000000000000000000000
00000000000000000000000000000000000000000000000000000000000000000000000000000000000000000000000000000000000000000000000000000000
00000000000000000000000000000000000000000000000000000000000000000000000000000000000000000000000000000000000000000000000000000000
00000000000000000000000000000000000000000000000000000000000000000000000000000000000000000000000000000000000000000000000000000000
00000000000000000000000000000000000000000000000000000000000000000000000000000000000000000000000000000000000000000000000000000000
00000000000000000000000000000000000000000000000000000000000000000000000000000000000000000000000000000000000000000000000000000000
00000000000000000000000000000000000000000000000000000000000000000000000000000000000000000000000000000000000000000000000000000000
00000000000000000000000000000000000000000000000000000000000000000000000000000000000000000000000000000000000000000000000000000000
00000000000000000000000000000000000000000000000000000000000000000000000000000000000000000000000000000000000000000000000000000000
00000000000000000000000000000000000000000000000000000000000000000000000000000000000000000000000000000000000000000000000000000000
00000000000000000000000000000000000000000000000000000000000000000000000000000000000000000000000000000000000000000000000000000000
00000000000000000000000000000000000000000000000000000000000000000000000000000000000000000000000000000000000000000000000000000000
00000000000000000000000000000000000000000000000000000000000000000000000000000000000000000000000000000000000000000000000000000000
00000000000000000000000000000000000000000000000000000000000000000000000000000000000000000000000000000000000000000000000000000000
00000000000000000000000000000000000000000000000000000000000000000000000000000000000000000000000000000000000000000000000000000000
00000000000000000000000000000000000000000000000000000000000000000000000000000000000000000000000000000000000000000000000000000000
00000000000000000000000000000000000000000000000000000000000000000000000000000000000000000000000000000000000000000000000000000000
00000000000000000000000000000000000000000000000000000000000000000000000000000000000000000000000000000000000000000000000000000000
00000000000000000000000000000000000000000000000000000000000000000000000000000000000000000000000000000000000000000000000000000000
00000000000000000000000000000000000000000000000000000000000000000000000000000000000000000000000000000000000000000000000000000000
00000000000000000000000000000000000000000000000000000000000000000000000000000000000000000000000000000000000000000000000000000000
00000000000000000000000000000000000000000000000000000000000000000000000000000000000000000000000000000000000000000000000000000000
00000000000000000000000000000000000000000000000000000000000000000000000000000000000000000000000000000000000000000000000000000000
00000000000000000000000000000000000000000000000000000000000000000000000000000000000000000000000000000000000000000000000000000000
00000000000000000000000000000000000000000000000000000000000000000000000000000000000000000000000000000000000000000000000000000000
00000000000000000000000000000000000000000000000000000000000000000000000000000000000000000000000000000000000000000000000000000000
00000000000000000000000000000000000000000000000000000000000000000000000000000000000000000000000000000000000000000000000000000000
00000000000000000000000000000000000000000000000000000000000000000000000000000000000000000000000000000000000000000000000000000000
00000000000000000000000000000000000000000000000000000000000000000000000000000000000000000000000000000000000000000000000000000000
00000000000000000000000000000000000000000000000000000000000000000000000000000000000000000000000000000000000000000000000000000000
00000000000000000000000000000000000000000000000000000000000000000000000000000000000000000000000000000000000000000000000000000000
00000000000000000000000000000000000000000000000000000000000000000000000000000000000000000000000000000000000000000000000000000000
00000000000000000000000000000000000000000000000000000000000000000000000000000000000000000000000000000000000000000000000000000000
00000000000000000000000000000000000000000000000000000000000000000000000000000000000000000000000000000000000000000000000000000000
00000000000000000000000000000000000000000000000000000000000000000000000000000000000000000000000000000000000000000000000000000000
00000000000000000000000000000000000000000000000000000000000000000000000000000000000000000000000000000000000000000000000000000000
00000000000000000000000000000000000000000000000000000000000000000000000000000000000000000000000000000000000000000000000000000000
00000000000000000000000000000000000000000000000000000000000000000000000000000000000000000000000000000000000000000000000000000000
00000000000000000000000000000000000000000000000000000000000000000000000000000000000000000000000000000000000000000000000000000000
00000000000000000000000000000000000000000000000000000000000000000000000000000000000000000000000000000000000000000000000000000000
00000000000000000000000000000000000000000000000000000000000000000000000000000000000000000000000000000000000000000000000000000000
00000000000000000000000000000000000000000000000000000000000000000000000000000000000000000000000000000000000000000000000000000000
00000000000000000000000000000000000000000000000000000000000000000000000000000000000000000000000000000000000000000000000000000000
00000000000000000000000000000000000000000000000000000000000000000000000000000000000000000000000000000000000000000000000000000000
00000000000000000000000000000000000000000000000000000000000000000000000000000000000000000000000000000000000000000000000000000000
00000000000000000000000000000000000000000000000000000000000000000000000000000000000000000000000000000000000000000000000000000000
0000cc77000cc7700000cc7000000000000000000cc700000000aaaaaa7700000000000000000000000000000a77000000000000000000000000000000000000
000c111170c11117000c11170000000000000000c1117000000a999999997700000000000000000000000000a999700000000000000000000000000000000000
00c111111c111111700c111c0000000000000000c111c000000a999999999970000000000000000000000000a999700000000000000000000000000000000000
00c1111111111111c00c111c0000000000000000c111c000000a9999aaa999a0000000000000000000000000a999a00000000000000000000000000000000000
00c1111c111c1111c000ccc000000000000000000ccc0000000a999a000a99a0000000000000000000000000a999a00000000000000000000000000000000000
00c111c0c1c0c111c0000000000c770cc770000000000000000a999a000a99a0000000000000000000000000a999a00000000000000000000000000000000000
00c111c00c00c111c000ccc000c111c1111700000cc70000000a9999aaa999a000aaa777000000aaa7770000a999a00000000000000000000000000000000000
00c111c00000c111c00c111c00c111111111c000c1117000000a9999999999a00a99999970000a9999997000a999a00000000000000000000000000000000000
00c111c00000c111c00c111c00c1111111111c00c111c000000a999999999a00a99999999700a99999999a00a999a00000000000000000000000000000000000
00c111c00000c111c00c111c00c1111cc1111c00c111c000000a9999aaaaa000a999aa999a00a999aa999a00a999a00000000000000000000000000000000000
00c111c00000c111c00c111c00c111c00c111c00c111c000000a999a00000000a99a00a99a00a99a00a99a00a999a00000000000000000000000000000000000
00c111c00000c111c00c111c00c111c00c111c00c111c000000a999a00000000a99a00a99a00a99a00a99a00a999a00000000000000000000000000000000000
00c111c00000c111c00c111c00c111c00c111c00c111c000000a999a00000000a99a00a99a00a99a00a99a00a999a00000000000000000000000000000000000
00c111c00000c111c00c111c00c111c00c111c00c111c000000a999a00000000a99a00a99a00a99a00a99a00a999a00000000000000000000000000000000000
00c111c00000c111c00c111c00c111c00c111c00c111c000000a999a00000000a999aa999a00a999aa999a00a9999a0000000000000000000000000000000000
00c111c00000c111c00c111c00c111c00c111c00c111c000000a999a00000000a99999999a00a99999999a00a99999a000000000000000000000000000000000
00c111c00000c111c00c111c00c111c00c111c00c111c000000a999a000000000a999999a0000a999999a0000a9999a000000000000000000000000000000000
000ccc0000000ccc0000ccc0000ccc0000ccc0000ccc00000000aaa00000000000aaaaaa000000aaaaaa000000aaaa0000000000000000000000000000000000
00000000000000000000000000000000000000000000000000000000000000000000000000000000000000000000000000000000000000000000000000000000
__gff__
0000000000000000000000000000000000000000000000000000000000000000000000000000000000000000000000000000000000000000000000000000000000000000000000000000000000000000000000000000000000000000000000000000000000000000000000000000000000000000000000000000000000000000
0000000000000000000000000000000000000000000000000000000000000000000000000000000000000000000000000000000000000000000000000000000000000000000000000000000000000000000000000000000000000000000000000000000000000000000000000000000000000000000000000000000000000000
__map__
0000000000000000000000000000000000000000000000000000000000000000000000000000000000000000000000000000000000000000000000000000000000000000000000000000000000000000000000000000000000000000000000000000000000000000000000000000000000000000000000000000000000000000
0d0e1f1f1f1f1f1f1f1f1f1f1f1f202100000000000000000000000000000000000000000000000000000000000000000000000000000000000000000000000000000000000000000000000000000000000000000000000000000000000000000000000000000000000000000000000000000000000000000000000000000000
1d1e101010101010101010101010303100000000000000000000000000000000000000000000000000000000000000000000000000000000000000000000000000000000000000000000000000000000000000000000000000000000000000000000000000000000000000000000000000000000000000000000000000000000
0f10101010101010101010101010100f00000000000000000000000000000000000000000000000000000000000000000000000000000000000000000000000000000000000000000000000000000000000000000000000000000000000000000000000000000000000000000000000000000000000000000000000000000000
0f10101010101010101010101010100f00000000000000000000000000000000000000000000000000000000000000000000000000000000000000000000000000000000000000000000000000000000000000000000000000000000000000000000000000000000000000000000000000000000000000000000000000000000
0f10101010101010101010101010100f00000000000000000000000000000000000000000000000000000000000000000000000000000000000000000000000000000000000000000000000000000000000000000000000000000000000000000000000000000000000000000000000000000000000000000000000000000000
0f10101010101010101010101010100f00000000000000000000000000000000000000000000000000000000000000000000000000000000000000000000000000000000000000000000000000000000000000000000000000000000000000000000000000000000000000000000000000000000000000000000000000000000
0f10101010101010101010101010100f00000000000000000000000000000000000000000000000000000000000000000000000000000000000000000000000000000000000000000000000000000000000000000000000000000000000000000000000000000000000000000000000000000000000000000000000000000000
0f10101010101010101010101010100f00000000000000000000000000000000000000000000000000000000000000000000000000000000000000000000000000000000000000000000000000000000000000000000000000000000000000000000000000000000000000000000000000000000000000000000000000000000
0f10101010101010101010101010100f00000000000000000000000000000000000000000000000000000000000000000000000000000000000000000000000000000000000000000000000000000000000000000000000000000000000000000000000000000000000000000000000000000000000000000000000000000000
0f10101010101010101010101010100f00000000000000000000000000000000000000000000000000000000000000000000000000000000000000000000000000000000000000000000000000000000000000000000000000000000000000000000000000000000000000000000000000000000000000000000000000000000
0f10101010101010101010101010100f00000000000000000000000000000000000000000000000000000000000000000000000000000000000000000000000000000000000000000000000000000000000000000000000000000000000000000000000000000000000000000000000000000000000000000000000000000000
0f10101010101010101010101010100f00000000000000000000000000000000000000000000000000000000000000000000000000000000000000000000000000000000000000000000000000000000000000000000000000000000000000000000000000000000000000000000000000000000000000000000000000000000
2223101010101010101010101010242500000000000000000000000000000000000000000000000000000000000000000000000000000000000000000000000000000000000000000000000000000000000000000000000000000000000000000000000000000000000000000000000000000000000000000000000000000000
32331f1f1f1f1f1f1f1f1f1f1f1f343500000000000000000000000000000000000000000000000000000000000000000000000000000000000000000000000000000000000000000000000000000000000000000000000000000000000000000000000000000000000000000000000000000000000000000000000000000000
0000000000000000000000000000000000000000000000000000000000000000000000000000000000000000000000000000000000000000000000000000000000000000000000000000000000000000000000000000000000000000000000000000000000000000000000000000000000000000000000000000000000000000
0000000000000000000000000000000000000000000000000000000000000000000000000000000000000000000000000000000000000000000000000000000000000000000000000000000000000000000000000000000000000000000000000000000000000000000000000000000000000000000000000000000000000000
0000000000000000000000000000000000000000000000000000000000000000000000000000000000000000000000000000000000000000000000000000000000000000000000000000000000000000000000000000000000000000000000000000000000000000000000000000000000000000000000000000000000000000
0000000000000000000000000000000000000000000000000000000000000000000000000000000000000000000000000000000000000000000000000000000000000000000000000000000000000000000000000000000000000000000000000000000000000000000000000000000000000000000000000000000000000000
0000000000000000000000000000000000000000000000000000000000000000000000000000000000000000000000000000000000000000000000000000000000000000000000000000000000000000000000000000000000000000000000000000000000000000000000000000000000000000000000000000000000000000
0000000000000000000000000000000000000000000000000000000000000000000000000000000000000000000000000000000000000000000000000000000000000000000000000000000000000000000000000000000000000000000000000000000000000000000000000000000000000000000000000000000000000000
0000000000000000000000000000000000000000000000000000000000000000000000000000000000000000000000000000000000000000000000000000000000000000000000000000000000000000000000000000000000000000000000000000000000000000000000000000000000000000000000000000000000000000
0000000000000000000000000000000000000000000000000000000000000000000000000000000000000000000000000000000000000000000000000000000000000000000000000000000000000000000000000000000000000000000000000000000000000000000000000000000000000000000000000000000000000000
0000000000000000000000000000000000000000000000000000000000000000000000000000000000000000000000000000000000000000000000000000000000000000000000000000000000000000000000000000000000000000000000000000000000000000000000000000000000000000000000000000000000000000
0000000000000000000000000000000000000000000000000000000000000000000000000000000000000000000000000000000000000000000000000000000000000000000000000000000000000000000000000000000000000000000000000000000000000000000000000000000000000000000000000000000000000000
0000000000000000000000000000000000000000000000000000000000000000000000000000000000000000000000000000000000000000000000000000000000000000000000000000000000000000000000000000000000000000000000000000000000000000000000000000000000000000000000000000000000000000
0000000000000000000000000000000000000000000000000000000000000000000000000000000000000000000000000000000000000000000000000000000000000000000000000000000000000000000000000000000000000000000000000000000000000000000000000000000000000000000000000000000000000000
0000000000000000000000000000000000000000000000000000000000000000000000000000000000000000000000000000000000000000000000000000000000000000000000000000000000000000000000000000000000000000000000000000000000000000000000000000000000000000000000000000000000000000
0000000000000000000000000000000000000000000000000000000000000000000000000000000000000000000000000000000000000000000000000000000000000000000000000000000000000000000000000000000000000000000000000000000000000000000000000000000000000000000000000000000000000000
0000000000000000000000000000000000000000000000000000000000000000000000000000000000000000000000000000000000000000000000000000000000000000000000000000000000000000000000000000000000000000000000000000000000000000000000000000000000000000000000000000000000000000
0000000000000000000000000000000000000000000000000000000000000000000000000000000000000000000000000000000000000000000000000000000000000000000000000000000000000000000000000000000000000000000000000000000000000000000000000000000000000000000000000000000000000000
0000000000000000000000000000000000000000000000000000000000000000000000000000000000000000000000000000000000000000000000000000000000000000000000000000000000000000000000000000000000000000000000000000000000000000000000000000000000000000000000000000000000000000
